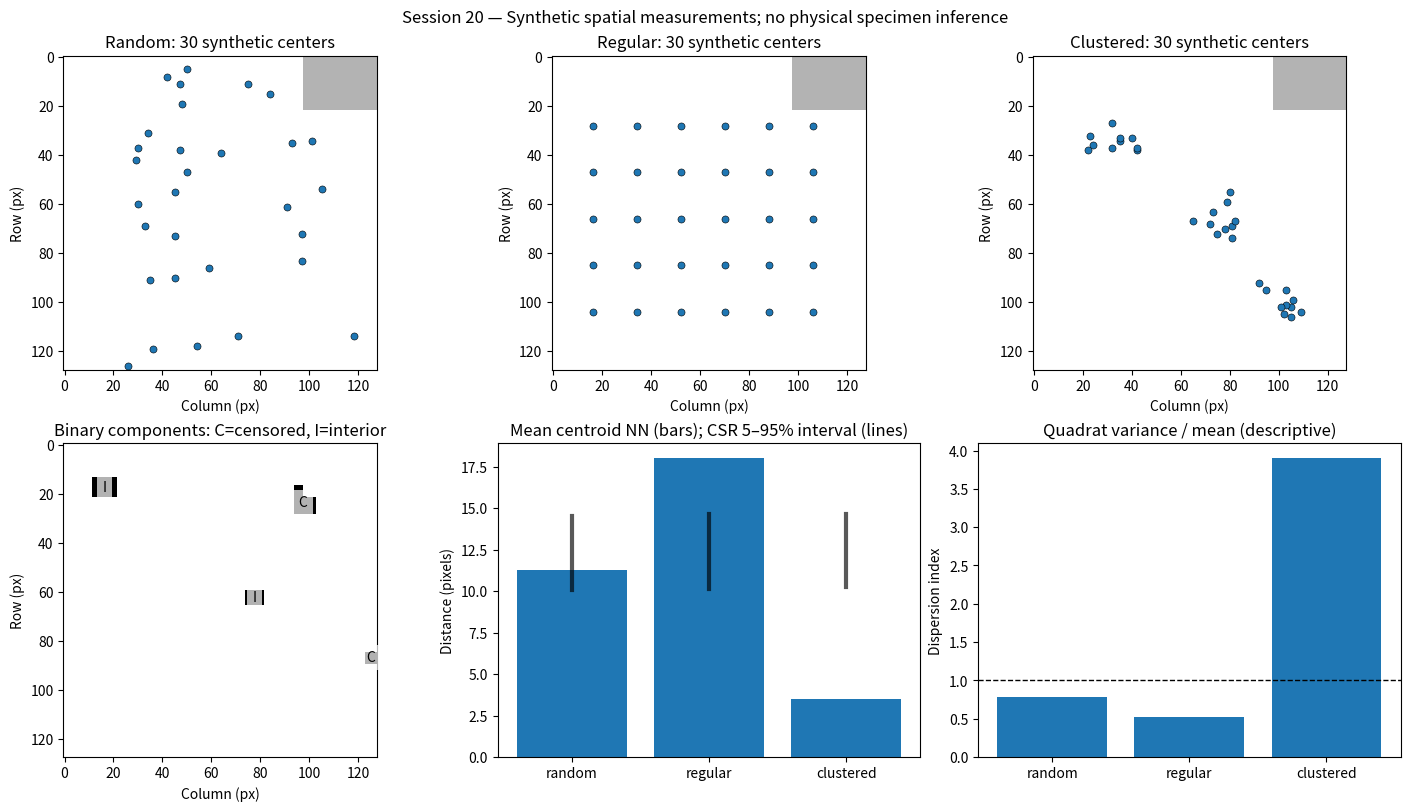

Python code for this plot:
"""MicroStructAI Session 20: synthetic spatial descriptors and validity checks.

NO official research-test data or physical steel images. The point patterns are
artificial; connected components are mask regions, NOT verified grains/particles.
Distances are in pixels unless separately calibrated. This is not a point-process
inference standard, ASTM method, or independent-specimen experiment.
"""
from __future__ import annotations

import argparse
import csv
import json
from pathlib import Path

import matplotlib
matplotlib.use('Agg')
import matplotlib.pyplot as plt
import numpy as np
from scipy import ndimage as ndi
from scipy.spatial import cKDTree


def validate_binary(mask: np.ndarray, roi: np.ndarray) -> None:
    if (not isinstance(mask, np.ndarray) or mask.ndim != 2 or mask.size == 0
            or mask.dtype.kind not in 'biu' or np.any((mask != 0) & (mask != 1))):
        raise ValueError('mask must contain only 0/1 integer or bool labels in a nonempty 2D array')
    if (not isinstance(roi, np.ndarray) or roi.shape != mask.shape
            or roi.dtype != bool or not roi.any()):
        raise ValueError('roi must be a same-shape nonempty boolean valid-area mask')


def component_table(mask: np.ndarray, roi: np.ndarray, connectivity: int = 8) -> dict:
    """Measure observed 2D connected components. Censored objects are flagged, not silently sized as complete."""
    validate_binary(mask, roi)
    if connectivity not in (4, 8):
        raise ValueError('connectivity must be 4 or 8')
    structure = ndi.generate_binary_structure(2, 1 if connectivity == 4 else 2)
    labels, number = ndi.label((mask == 1) & roi, structure=structure)
    # A pixel in this band is close to either the image frame or an excluded ROI.
    safe = ndi.binary_erosion(roi, structure=np.ones((3, 3), dtype=bool), border_value=0)
    risky = roi & ~safe
    objects = []
    for ident in range(1, number + 1):
        rr, cc = np.nonzero(labels == ident)
        area = int(len(rr))
        censored = bool(np.any(risky[rr, cc]))
        objects.append({
            'component_id': ident,
            'area_px2': area,
            'centroid_row_px': float(rr.mean()),
            'centroid_col_px': float(cc.mean()),
            'ecd_px': float(np.sqrt(4 * area / np.pi)),
            'boundary_censored': censored,
        })
    return {
        'connectivity': connectivity,
        'objects': objects,
        'component_count': number,
        'complete_count': sum(not obj['boundary_censored'] for obj in objects),
        'censored_count': sum(obj['boundary_censored'] for obj in objects),
        'positive_roi_pixels': int(np.count_nonzero((mask == 1) & roi)),
        'roi_area_px2': int(roi.sum()),
        'observed_component_density_per_px2': number / int(roi.sum()),
        'complete_component_density_per_px2': sum(not obj['boundary_censored'] for obj in objects) / int(roi.sum()),
        'limitations': 'Connected regions are label-dependent 2D components, not confirmed physical particles or grain instances. Censored regions are flagged, not corrected. Density is per ROI pixel area.'
    }


def validate_points(points: np.ndarray, roi: np.ndarray) -> np.ndarray:
    if not isinstance(roi, np.ndarray) or roi.dtype != bool or roi.ndim != 2 or not roi.any():
        raise ValueError('roi must be a nonempty 2D bool array')
    if (not isinstance(points, np.ndarray) or points.ndim != 2 or points.shape[1] != 2
            or not np.issubdtype(points.dtype, np.number) or not np.isfinite(points).all()):
        raise ValueError('points must be a finite numeric [N,2] array of row/column coordinates')
    pts = points.astype(float)
    if len(pts) > 1 and np.unique(pts, axis=0).shape[0] != len(pts):
        raise ValueError('duplicate point centers are not allowed in this teaching lab')
    if np.any(pts < 0) or np.any(pts[:, 0] >= roi.shape[0]) or np.any(pts[:, 1] >= roi.shape[1]):
        raise ValueError('a point lies outside the image')
    rr, cc = np.floor(pts).astype(int).T
    if not np.all(roi[rr, cc]):
        raise ValueError('all point centers must be inside the valid ROI')
    return pts


def nearest_neighbor_summary(points: np.ndarray, roi: np.ndarray) -> dict:
    """Nearest other CENTER distance with conservative boundary-risk flags.

    Boundary risk: a nearest-neighbor search circle extends beyond the observation
    window. Interior-only averaging is descriptive, not an unbiased edge correction.
    """
    pts = validate_points(points, roi)
    if len(pts) < 2:
        raise ValueError('at least two centers are required for nearest-neighbor analysis')
    nearest = cKDTree(pts).query(pts, k=2)[0][:, 1]
    padded = np.pad(roi, 1, constant_values=False)
    distance_to_invalid_pixel = ndi.distance_transform_edt(padded)[1:-1, 1:-1]
    pixel_indices = np.floor(pts).astype(int)
    edge_distances = distance_to_invalid_pixel[pixel_indices[:, 0], pixel_indices[:, 1]]
    risk = nearest >= edge_distances
    roi_area = int(roi.sum())
    density = len(pts) / roi_area
    expected_infinite_plane = 1.0 / (2.0 * np.sqrt(density))
    return {
        'count': len(pts),
        'roi_area_px2': roi_area,
        'centroid_density_per_px2': float(density),
        'nearest_distances_px': nearest.tolist(),
        'mean_nearest_px': float(nearest.mean()),
        'median_nearest_px': float(np.median(nearest)),
        'edge_risk_flags': risk.tolist(),
        'edge_risk_count': int(np.sum(risk)),
        'interior_only_mean_nearest_px': float(nearest[~risk].mean()) if np.any(~risk) else None,
        'naive_infinite_plane_csr_expected_px': float(expected_infinite_plane),
        'naive_clark_evans_ratio': float(nearest.mean() / expected_infinite_plane),
        'limitations': 'Centers only; no object-size adjustment. Naive Clark-Evans reference is an unbounded continuous-Poisson approximation, not corrected for ROI boundaries or finite hard-core bodies; interpret with CSR Monte Carlo and caution.'
    }


def quadrat_summary(points: np.ndarray, roi: np.ndarray, cell_size: int = 16) -> dict:
    """Counts centers in equal-area fully valid quadrats; discards partially valid cells."""
    pts = validate_points(points, roi)
    if isinstance(cell_size, bool) or not isinstance(cell_size, (int, np.integer)) or cell_size < 1:
        raise ValueError('cell_size must be a positive integer')
    h, w = roi.shape
    n_rows, n_cols = h // cell_size, w // cell_size
    valid_cells = np.zeros((n_rows, n_cols), dtype=bool)
    counts = np.zeros((n_rows, n_cols), dtype=int)
    for r in range(n_rows):
        for c in range(n_cols):
            block = roi[r*cell_size:(r+1)*cell_size, c*cell_size:(c+1)*cell_size]
            valid_cells[r, c] = bool(block.all())
    for r, c in pts:
        ri, ci = int(np.floor(r)) // cell_size, int(np.floor(c)) // cell_size
        if ri < n_rows and ci < n_cols and valid_cells[ri, ci]:
            counts[ri, ci] += 1
    eligible_counts = counts[valid_cells]
    if eligible_counts.size < 2:
        raise ValueError('at least two fully valid quadrats are required')
    average = float(np.mean(eligible_counts))
    variance = float(np.var(eligible_counts, ddof=1))
    return {
        'cell_size_px': int(cell_size),
        'eligible_quadrats': int(eligible_counts.size),
        'excluded_partial_or_invalid_quadrats': int(valid_cells.size - eligible_counts.size),
        'points_in_eligible_quadrats': int(eligible_counts.sum()),
        'counts': eligible_counts.tolist(),
        'mean_count': average,
        'sample_variance_count': variance,
        'dispersion_index': float(variance / average) if average > 0 else None,
        'limitations': 'Variance/mean is descriptive; this statistic depends on quadrat size and origin. Valid full cells only; incomplete/ROI-cut cells excluded, and any points in them are omitted.'
    }


def csr_monte_carlo(points: np.ndarray, roi: np.ndarray, repetitions: int = 300, seed: int = 20) -> dict:
    """Reference for point-center NN under uniformly random discrete-pixel centers in the SAME ROI.

    Conditional on observed N; sampling without replacement creates a discrete-site
    null model, not an exact continuous Poisson or hard-core particle null.
    """
    pts = validate_points(points, roi)
    if len(pts) < 2:
        raise ValueError('at least two centers required')
    if isinstance(repetitions, bool) or not isinstance(repetitions, int) or repetitions < 20:
        raise ValueError('repetitions must be an integer >=20')
    if isinstance(seed, bool) or not isinstance(seed, int) or seed < 0:
        raise ValueError('seed must be nonnegative int')
    eligible = np.column_stack(np.nonzero(roi))
    if len(pts) > len(eligible):
        raise ValueError('more point centers than valid pixels')
    rng = np.random.default_rng(seed)
    observed = nearest_neighbor_summary(pts, roi)['mean_nearest_px']
    reference = np.empty(repetitions, dtype=float)
    for i in range(repetitions):
        sample = eligible[rng.choice(len(eligible), size=len(pts), replace=False)].astype(float)
        reference[i] = cKDTree(sample).query(sample, k=2)[0][:, 1].mean()
    return {
        'null': 'Uniform random unique pixel-center positions conditional on N and the same valid ROI',
        'seed': seed,
        'repetitions': repetitions,
        'observed_mean_nearest_px': float(observed),
        'null_mean_px': float(reference.mean()),
        'null_05_95_px': [float(x) for x in np.quantile(reference, [0.05, 0.95])],
        'fraction_simulations_le_observed': float((1 + np.count_nonzero(reference <= observed)) / (repetitions + 1)),
        'fraction_simulations_ge_observed': float((1 + np.count_nonzero(reference >= observed)) / (repetitions + 1)),
        'limitations': 'Exploratory finite-ROI point-center reference; not a confirmatory p-value, not a specimen-level uncertainty interval. Objects have spatial extent, so a discrete uniform point null can be physically inappropriate.'
    }


def artificial_patterns(seed: int = 20, side: int = 128, count: int = 30) -> dict:
    if side != 128 or count != 30 or isinstance(seed, bool) or not isinstance(seed, int) or seed < 0:
        raise ValueError('this fixed teaching fixture uses side=128, count=30 and nonnegative integer seed')
    roi = np.ones((side, side), dtype=bool)
    roi[:22, 98:] = False  # mimic an excluded overlay / invalid window segment
    rng = np.random.default_rng(seed)
    eligible = np.column_stack(np.nonzero(roi))
    random_points = eligible[rng.choice(len(eligible), size=count, replace=False)].astype(float)
    r_grid = np.linspace(28, 104, 5)
    c_grid = np.linspace(16, 106, 6)
    regular = np.array([(r, c) for r in r_grid for c in c_grid], dtype=float)
    clustered = []
    for center in ((35, 35), (66, 77), (101, 104)):
        accepted = 0
        while accepted < 10:
            candidate = np.rint(rng.normal(center, 4.5, size=2)).astype(int)
            if (np.all((candidate >= 0) & (candidate < side))
                    and roi[candidate[0], candidate[1]]
                    and tuple(candidate) not in clustered):
                clustered.append(tuple(candidate))
                accepted += 1
    patterns = {'random': random_points, 'regular': regular, 'clustered': np.asarray(clustered, dtype=float)}
    for points in patterns.values():
        validate_points(points, roi)
    return {'roi': roi, 'patterns': patterns, 'seed': seed}


def artificial_component_mask(roi: np.ndarray) -> np.ndarray:
    mask = np.zeros_like(roi, dtype=np.uint8)
    mask[14:22, 12:22] = 1      # complete object
    mask[60:66, 74:82] = 1      # complete object
    mask[85:90, 123:128] = 1   # image boundary censored
    mask[17:29, 94:103] = 1    # intersects invalid ROI, censored
    return mask


def run(output_dir: Path, seed: int = 20, repetitions: int = 300, cell_size: int = 16) -> dict:
    path = Path(output_dir)
    if path.exists():
        raise FileExistsError('Output directory exists; choose a new one')
    if not (isinstance(seed, int) and seed >= 0 and isinstance(repetitions, int)
            and repetitions >= 20 and isinstance(cell_size, int) and cell_size >= 1):
        raise ValueError('Invalid seed, repetitions, or quadrat size')
    fixture = artificial_patterns(seed=seed)
    roi, patterns = fixture['roi'], fixture['patterns']
    mask = artificial_component_mask(roi)
    objects = component_table(mask, roi)
    results = {}
    for name, points in patterns.items():
        results[name] = {
            'nearest_neighbor': nearest_neighbor_summary(points, roi),
            'quadrats': quadrat_summary(points, roi, cell_size),
            'csr_reference': csr_monte_carlo(points, roi, repetitions, seed + {'random': 0, 'regular': 1, 'clustered': 2}[name]),
            'centers_rc_px': points.tolist(),
        }
    report = {
        'session': 20,
        'seed': seed,
        'roi_area_px2': int(roi.sum()),
        'excluded_roi_px2': int(roi.size - roi.sum()),
        'coordinate_system': '(row,column), image-plane pixels, no physical calibration',
        'classes': 'Artificial 0/1 regions only; NOT ferrite/pearlite or grain identities',
        'component_measurements': objects,
        'patterns': results,
        'independence': 'Three toy point patterns are generated by construction. They are not independent physical specimens.',
        'methodology': '8-connected masks; conservative boundary flags; centroid NN by KDTree; complete equal-area quadrats; Monte Carlo uniform unique pixel positions conditional on N and same ROI.',
        'interpretation': 'Descriptor demonstrations only. Do not infer physical particle distribution, grain size, or industrial clustering from this synthetic exercise. Official Figshare test partition is not accessed.',
    }
    path.mkdir(parents=True, exist_ok=False)
    with (path / 'session20_components.csv').open('w', newline='', encoding='utf-8') as fh:
        writer = csv.DictWriter(fh, fieldnames=['component_id', 'area_px2', 'centroid_row_px', 'centroid_col_px', 'ecd_px', 'boundary_censored'])
        writer.writeheader()
        writer.writerows(objects['objects'])
    with (path / 'session20_patterns.csv').open('w', newline='', encoding='utf-8') as fh:
        writer = csv.writer(fh)
        writer.writerow(['pattern', 'n_centers', 'mean_nn_px', 'edge_risk_count', 'dispersion_index', 'csr_05_px', 'csr_95_px'])
        for name, result in results.items():
            nn = result['nearest_neighbor']; quad = result['quadrats']; csr = result['csr_reference']
            writer.writerow([name, nn['count'], nn['mean_nearest_px'], nn['edge_risk_count'], quad['dispersion_index'], *csr['null_05_95_px']])
    (path / 'session20_report.json').write_text(json.dumps(report, indent=2, allow_nan=False) + '\n', encoding='utf-8')
    fig, axes = plt.subplots(2, 3, figsize=(14, 8), layout='constrained')
    try:
        for ax, (name, points) in zip(axes[0], patterns.items()):
            ax.imshow(roi, cmap='gray', vmin=0, vmax=1, interpolation='nearest', alpha=.30)
            ax.scatter(points[:, 1], points[:, 0], s=26, edgecolors='black', linewidth=.4)
            ax.set(xlim=(-.5, 127.5), ylim=(127.5, -.5), title=f'{name.capitalize()}: {len(points)} synthetic centers', xlabel='Column (px)', ylabel='Row (px)')
        axes[1, 0].imshow(np.where(roi, mask, np.nan), cmap='gray_r', vmin=0, vmax=1, interpolation='nearest')
        for obj in objects['objects']:
            axes[1, 0].text(obj['centroid_col_px'], obj['centroid_row_px'], 'C' if obj['boundary_censored'] else 'I', ha='center', va='center', fontsize=10, bbox={'facecolor':'white','alpha':.7,'edgecolor':'none'})
        axes[1, 0].set(title='Binary components: C=censored, I=interior', xlabel='Column (px)', ylabel='Row (px)')
        names = list(results)
        means = [results[k]['nearest_neighbor']['mean_nearest_px'] for k in names]
        axes[1, 1].bar(names, means)
        for i, name in enumerate(names):
            low, high = results[name]['csr_reference']['null_05_95_px']
            axes[1, 1].plot([i, i], [low, high], 'k-', lw=3, alpha=.65)
        axes[1, 1].set(title='Mean centroid NN (bars); CSR 5–95% interval (lines)', ylabel='Distance (pixels)')
        disp = [results[k]['quadrats']['dispersion_index'] for k in names]
        axes[1, 2].bar(names, disp)
        axes[1, 2].axhline(1, color='black', linestyle='--', linewidth=1)
        axes[1, 2].set(title='Quadrat variance / mean (descriptive)', ylabel='Dispersion index')
        fig.suptitle('Session 20 — Synthetic spatial measurements; no physical specimen inference', fontsize=12)
        fig.savefig(path / 'session20_spatial_patterns.png', dpi=135)
    finally:
        plt.close(fig)
    return report


if __name__ == '__main__':
    parser = argparse.ArgumentParser(description=__doc__)
    parser.add_argument('--output-dir', type=Path, default=Path('outputs/session20_v1'))
    parser.add_argument('--seed', type=int, default=20)
    parser.add_argument('--repetitions', type=int, default=300)
    parser.add_argument('--cell-size', type=int, default=16)
    args = parser.parse_args()
    try:
        result = run(args.output_dir, args.seed, args.repetitions, args.cell_size)
    except (OSError, ValueError) as error:
        parser.exit(1, f'Error: {error}\n')
    for name, desc in result['patterns'].items():
        print(name, 'mean NN:', round(desc['nearest_neighbor']['mean_nearest_px'], 3),
              'dispersion:', round(desc['quadrats']['dispersion_index'], 3),
              'CSR 5–95:', [round(x, 3) for x in desc['csr_reference']['null_05_95_px']])
    print('components:', result['component_measurements']['component_count'],
          'complete:', result['component_measurements']['complete_count'],
          'censored:', result['component_measurements']['censored_count'])
